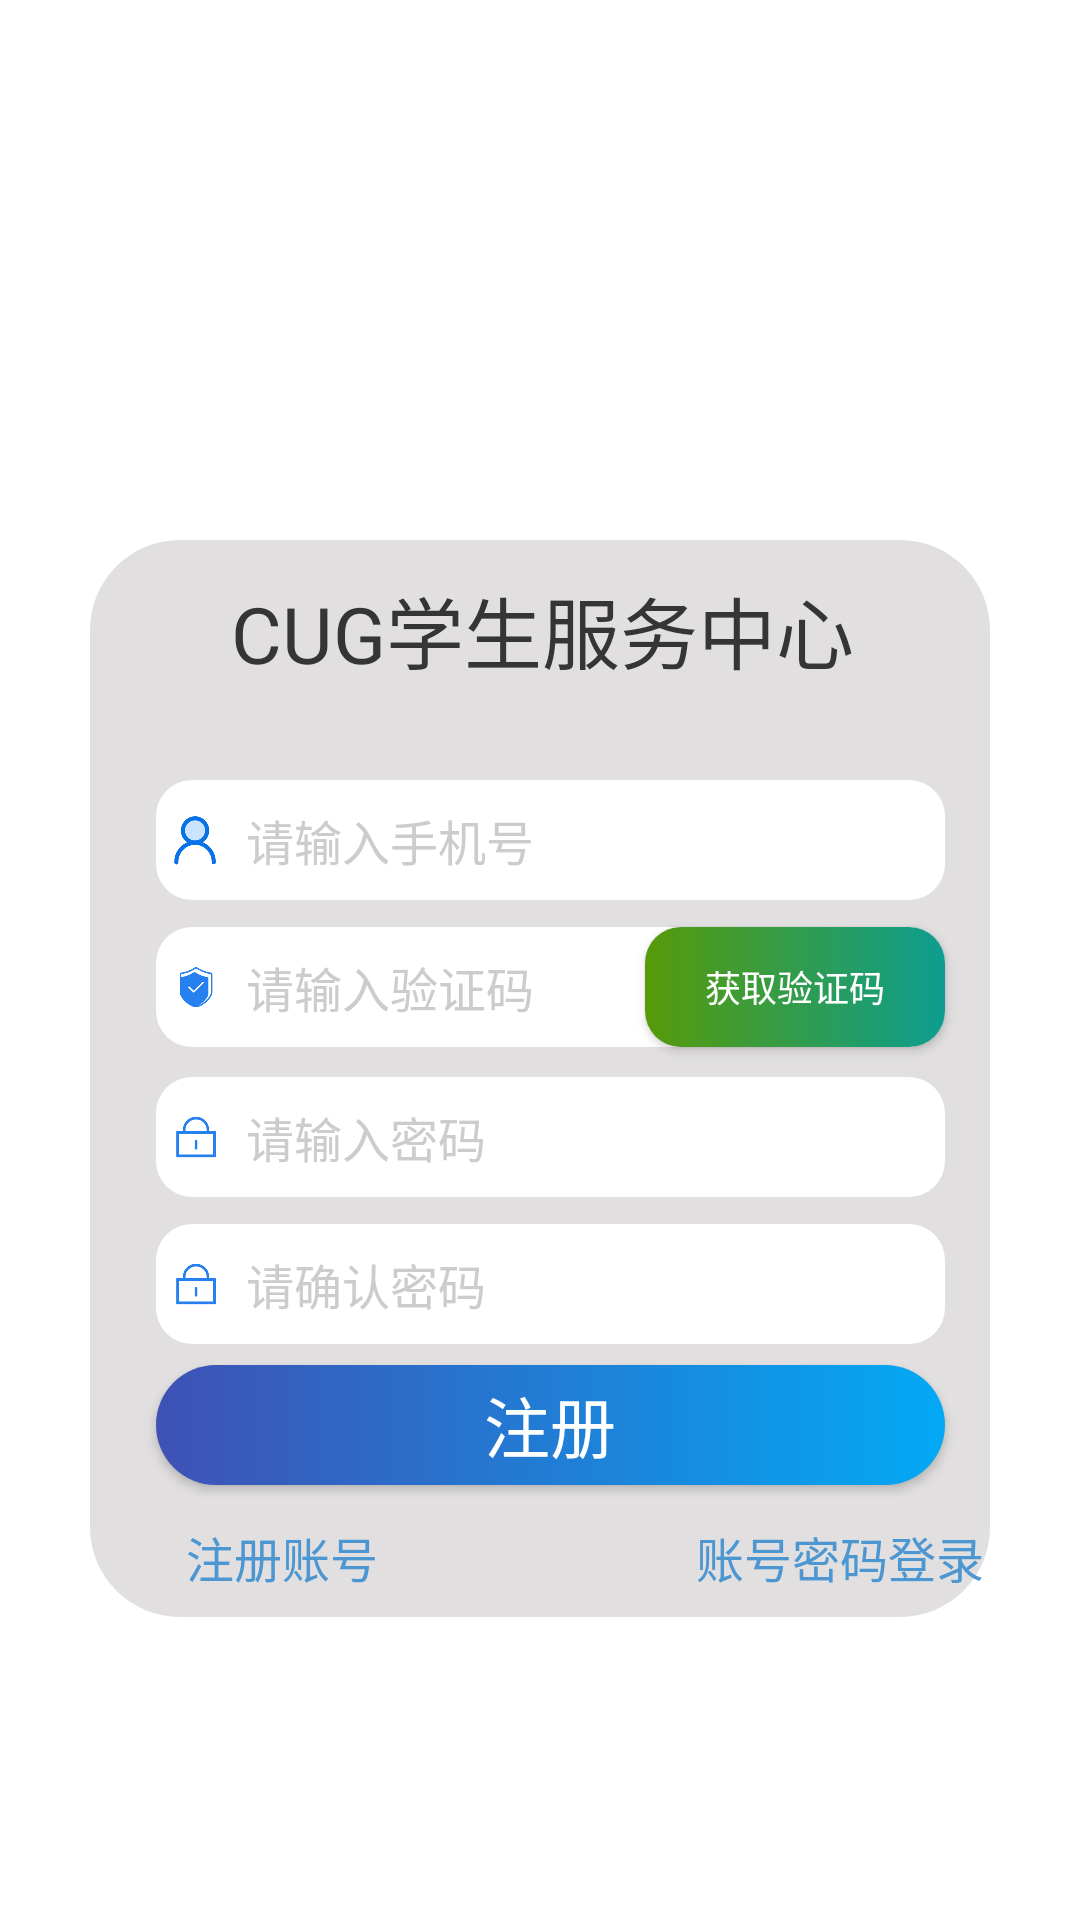

The Android layout XML behind this screen, and the referenced resources:
<!-- AndroidManifest.xml: application theme Theme.CugCSC -->
<!-- res/layout/activity_register.xml -->
<?xml version="1.0" encoding="utf-8"?>
<RelativeLayout xmlns:android="http://schemas.android.com/apk/res/android"
    xmlns:app="http://schemas.android.com/apk/res-auto"
    xmlns:tools="http://schemas.android.com/tools"
    android:layout_width="match_parent"
    android:layout_height="match_parent"
    tools:context=".LoginActivity"
    android:background="@drawable/login_background"
    android:id="@+id/backgorund">

    <RelativeLayout
        android:id="@+id/login_backgorund1"
        android:layout_width="match_parent"
        android:layout_height="60dp"
        android:layout_marginStart="30dp"
        android:layout_marginTop="180dp"
        android:layout_marginEnd="30dp"
        android:background="@drawable/edittext_shape03"
        android:clickable="true"
        android:paddingLeft="12dp">

        <TextView
            android:id="@+id/login_welcome"
            android:layout_width="wrap_content"
            android:layout_height="wrap_content"
            android:layout_centerVertical="true"
            android:layout_marginLeft="35dp"
            android:gravity="center"
            android:text="CUG学生服务中心"
            android:textColor="#353535"
            android:textSize="26sp" />
    </RelativeLayout>
    <RelativeLayout
        android:id="@+id/login_backgorund2"
        android:layout_width="match_parent"
        android:layout_height="15dp"
        android:layout_marginStart="30dp"
        android:layout_marginTop="240dp"
        android:layout_marginEnd="30dp"
        android:background="#E1DFDF"
        android:clickable="true"
        android:paddingLeft="12dp"></RelativeLayout>
    <RelativeLayout
        android:id="@+id/login_backgorund3"
        android:layout_width="match_parent"
        android:layout_height="50dp"
        android:layout_marginStart="30dp"
        android:layout_marginTop="255dp"
        android:layout_marginEnd="30dp"
        android:background="#E1DFDF"
        android:clickable="true"
        android:paddingLeft="12dp">

        <EditText
            android:id="@+id/user_phone"
            android:layout_width="match_parent"
            android:layout_height="match_parent"
            android:layout_marginStart="10dp"
            android:layout_marginTop="5dp"
            android:layout_marginEnd="15dp"
            android:layout_marginBottom="5dp"
            android:background="@drawable/edittext_shape02"
            android:hint="请输入手机号"
            android:inputType="number"
            android:maxLength="11"
            android:paddingStart="30dp"
            android:textColor="@color/black"
            android:textColorHint="@color/gray"
            android:textSize="16sp"
            tools:ignore="TextFields" />
        <ImageView
            android:layout_width="80px"
            android:layout_height="80px"
            android:src="@drawable/user2"
            android:padding="15px"
            android:layout_alignBottom="@id/user_phone"
            android:layout_alignLeft="@id/user_phone"
            android:layout_alignStart="@id/user_phone"
            android:layout_alignTop="@id/user_phone"
            />
    </RelativeLayout>
    <RelativeLayout
        android:id="@+id/login_backgorund10"
        android:layout_width="match_parent"
        android:layout_height="50dp"
        android:layout_marginStart="30dp"
        android:layout_marginTop="354dp"
        android:layout_marginEnd="30dp"
        android:background="#E1DFDF"
        android:clickable="true"
        android:paddingLeft="12dp">

        <EditText
            android:id="@+id/password1"
            android:layout_width="match_parent"
            android:layout_height="match_parent"
            android:layout_marginStart="10dp"
            android:layout_marginTop="5dp"
            android:layout_marginEnd="15dp"
            android:layout_marginBottom="5dp"
            android:background="@drawable/edittext_shape02"
            android:hint="请输入密码"
            android:inputType="number"
            android:maxLength="11"
            android:paddingStart="30dp"
            android:textColor="@color/black"
            android:textColorHint="@color/gray"
            android:textSize="16sp"
            tools:ignore="TextFields" />

        <ImageView
            android:layout_width="80px"
            android:layout_height="80px"
            android:layout_alignStart="@id/password1"
            android:layout_alignLeft="@id/password1"
            android:layout_alignTop="@id/password1"
            android:layout_alignBottom="@id/password1"
            android:padding="15px"
            android:src="@drawable/password" />
    </RelativeLayout>
    <RelativeLayout
        android:id="@+id/login_backgorund11"
        android:layout_width="match_parent"
        android:layout_height="50dp"
        android:layout_marginStart="30dp"
        android:layout_marginTop="403dp"
        android:layout_marginEnd="30dp"
        android:background="#E1DFDF"
        android:clickable="true"
        android:paddingLeft="12dp">

        <EditText
            android:id="@+id/password2"
            android:layout_width="match_parent"
            android:layout_height="match_parent"
            android:layout_marginStart="10dp"
            android:layout_marginTop="5dp"
            android:layout_marginEnd="15dp"
            android:layout_marginBottom="5dp"
            android:background="@drawable/edittext_shape02"
            android:hint="请确认密码"
            android:inputType="number"
            android:maxLength="11"
            android:paddingStart="30dp"
            android:textColor="@color/black"
            android:textColorHint="@color/gray"
            android:textSize="16sp"
            tools:ignore="TextFields" />

        <ImageView
            android:layout_width="80px"
            android:layout_height="80px"
            android:layout_alignStart="@id/password2"
            android:layout_alignLeft="@id/password2"
            android:layout_alignTop="@id/password2"
            android:layout_alignBottom="@id/password2"
            android:padding="15px"
            android:src="@drawable/password" />
    </RelativeLayout>
    <RelativeLayout
        android:id="@+id/login_backgorund4"
        android:layout_width="match_parent"
        android:layout_height="50dp"
        android:layout_marginStart="30dp"
        android:layout_marginTop="304dp"
        android:layout_marginEnd="30dp"
        android:background="#E1DFDF"
        android:clickable="true"
        android:paddingLeft="12dp">

        <EditText
            android:id="@+id/code"
            android:layout_width="match_parent"
            android:layout_height="match_parent"
            android:layout_marginStart="10dp"
            android:layout_marginTop="5dp"
            android:layout_marginEnd="15dp"
            android:layout_marginBottom="5dp"
            android:background="@drawable/edittext_shape02"
            android:hint="请输入验证码"
            android:maxLength="11"
            android:paddingStart="30dp"
            android:textColor="@color/black"
            android:textColorHint="@color/gray"
            android:textSize="16sp"
            tools:ignore="TextFields" />

        <android.widget.Button
            android:id="@+id/get_code"
            android:layout_width="100dp"
            android:layout_height="40dp"
            android:layout_alignEnd="@id/code"
            android:layout_marginStart="10dp"
            android:layout_marginTop="5dp"
            android:background="@drawable/color_button3"
            android:text="获取验证码"
            android:textColor="@color/white"
            android:textSize="12sp" />

        <ImageView
            android:layout_width="80px"
            android:layout_height="80px"
            android:layout_alignStart="@id/code"
            android:layout_alignLeft="@id/code"
            android:layout_alignTop="@id/code"
            android:layout_alignBottom="@id/code"
            android:padding="15px"
            android:src="@drawable/code2" />
    </RelativeLayout>

    <RelativeLayout
        android:id="@+id/rlogin_backgorund6"
        android:layout_width="match_parent"
        android:layout_height="50dp"
        android:layout_marginStart="30dp"
        android:layout_marginTop="450dp"
        android:layout_marginEnd="30dp"
        android:background="#E1DFDF"
        android:clickable="true"
        android:paddingLeft="12dp">

        <android.widget.Button
            android:id="@+id/login"
            android:layout_width="match_parent"
            android:layout_height="40dp"
            android:layout_marginStart="10dp"
            android:layout_marginTop="5dp"
            android:layout_marginEnd="15dp"
            android:background="@drawable/color_button"
            android:text="注册"
            android:textColor="@color/white"
            android:textSize="22sp" />
    </RelativeLayout>


    <RelativeLayout
        android:id="@+id/login_backgorund8"
        android:layout_width="match_parent"
        android:layout_height="40dp"
        android:layout_marginStart="30dp"
        android:layout_marginTop="499dp"
        android:layout_marginEnd="30dp"

        android:background="@drawable/edittext_shape04"
        android:clickable="true"
        android:paddingLeft="12dp">

        <TextView
            android:id="@+id/register"
            android:layout_width="wrap_content"
            android:layout_height="wrap_content"
            android:layout_centerVertical="true"
            android:layout_marginStart="20dp"
            android:text="注册账号"
            android:textColor="#4C96D1"
            android:textSize="16sp" />

        <TextView
            android:id="@+id/pass_login"
            android:layout_width="wrap_content"
            android:layout_height="wrap_content"
            android:layout_centerVertical="true"
            android:layout_marginStart="190dp"
            android:text="账号密码登录"
            android:textColor="#4C96D1"
            android:textSize="16sp" />
    </RelativeLayout>
</RelativeLayout>
<!-- resources referenced by this layout -->
<resources>
  <color name="black">#FF000000</color>
  <color name="gray">#cccccc</color>
  <color name="white">#FFFFFFFF</color>
  <!-- drawable code2: png bitmap (drawable, 6726 bytes) -->
  <!-- drawable color_button (drawable) -->
  <?xml version="1.0" encoding="utf-8"?>
  <shape xmlns:android="http://schemas.android.com/apk/res/android">
      <gradient android:startColor="@color/colorPrimary"
          android:endColor="#03A9F4"/>
      <corners android:radius="100dp"/>
  </shape>
  <!-- drawable color_button3 (drawable) -->
  <?xml version="1.0" encoding="utf-8"?>
  <shape xmlns:android="http://schemas.android.com/apk/res/android">
      <gradient android:startColor="#569A08"
          android:endColor="#0D9E90"/>
      <corners android:radius="12dp"/>
  </shape>
  <!-- drawable edittext_shape02 (drawable) -->
  <?xml version="1.0" encoding="utf-8"?>
  <shape xmlns:android="http://schemas.android.com/apk/res/android"
      android:shape="rectangle" >
      <solid
          android:color="#FFFFFF" >
      </solid>
      
      <corners
          android:radius="50dp"
          android:bottomLeftRadius="12dp"
          android:bottomRightRadius="12dp"
          android:topLeftRadius="12dp"
          android:topRightRadius="12dp" >
      </corners>
  
  
  </shape>
  <!-- drawable edittext_shape03 (drawable) -->
  <?xml version="1.0" encoding="utf-8"?>
  <shape xmlns:android="http://schemas.android.com/apk/res/android"
      android:shape="rectangle" >
      <solid
          android:color="#E1DFDF" >
      </solid>
      
      <corners
          android:radius="50dp"
          android:bottomLeftRadius="0dp"
          android:bottomRightRadius="0dp"
          android:topLeftRadius="30dp"
          android:topRightRadius="30dp" >
      </corners>
  
  
  </shape>
  <!-- drawable edittext_shape04 (drawable) -->
  <?xml version="1.0" encoding="utf-8"?>
  <shape xmlns:android="http://schemas.android.com/apk/res/android"
      android:shape="rectangle" >
      <solid
          android:color="#E1DFDF" >
      </solid>
      
      <corners
          android:radius="50dp"
          android:bottomLeftRadius="30dp"
          android:bottomRightRadius="30dp"
          android:topLeftRadius="0dp"
          android:topRightRadius="0dp" >
      </corners>
  
  
  </shape>
  <!-- drawable password: png bitmap (drawable, 4330 bytes) -->
  <!-- drawable user2: png bitmap (drawable, 8417 bytes) -->
  <style name="Theme.CugCSC" parent="Theme.MaterialComponents.DayNight.NoActionBar">
          
          <item name="colorPrimary">#8034D334</item>
          <item name="colorPrimaryVariant">#449ADF</item>
          <item name="colorOnPrimary">#0CDC14</item>
          
          <item name="colorSecondary">@color/teal_200</item>
          <item name="colorSecondaryVariant">@color/teal_700</item>
          <item name="colorOnSecondary">@color/black</item>
          
          <item name="android:statusBarColor" tools:targetApi="l">?attr/colorPrimaryVariant</item>
          
      </style>
  <color name="colorPrimary">#3F51B5</color>
  <color name="teal_200">#FF03DAC5</color>
  <color name="teal_700">#FF018786</color>
</resources>
